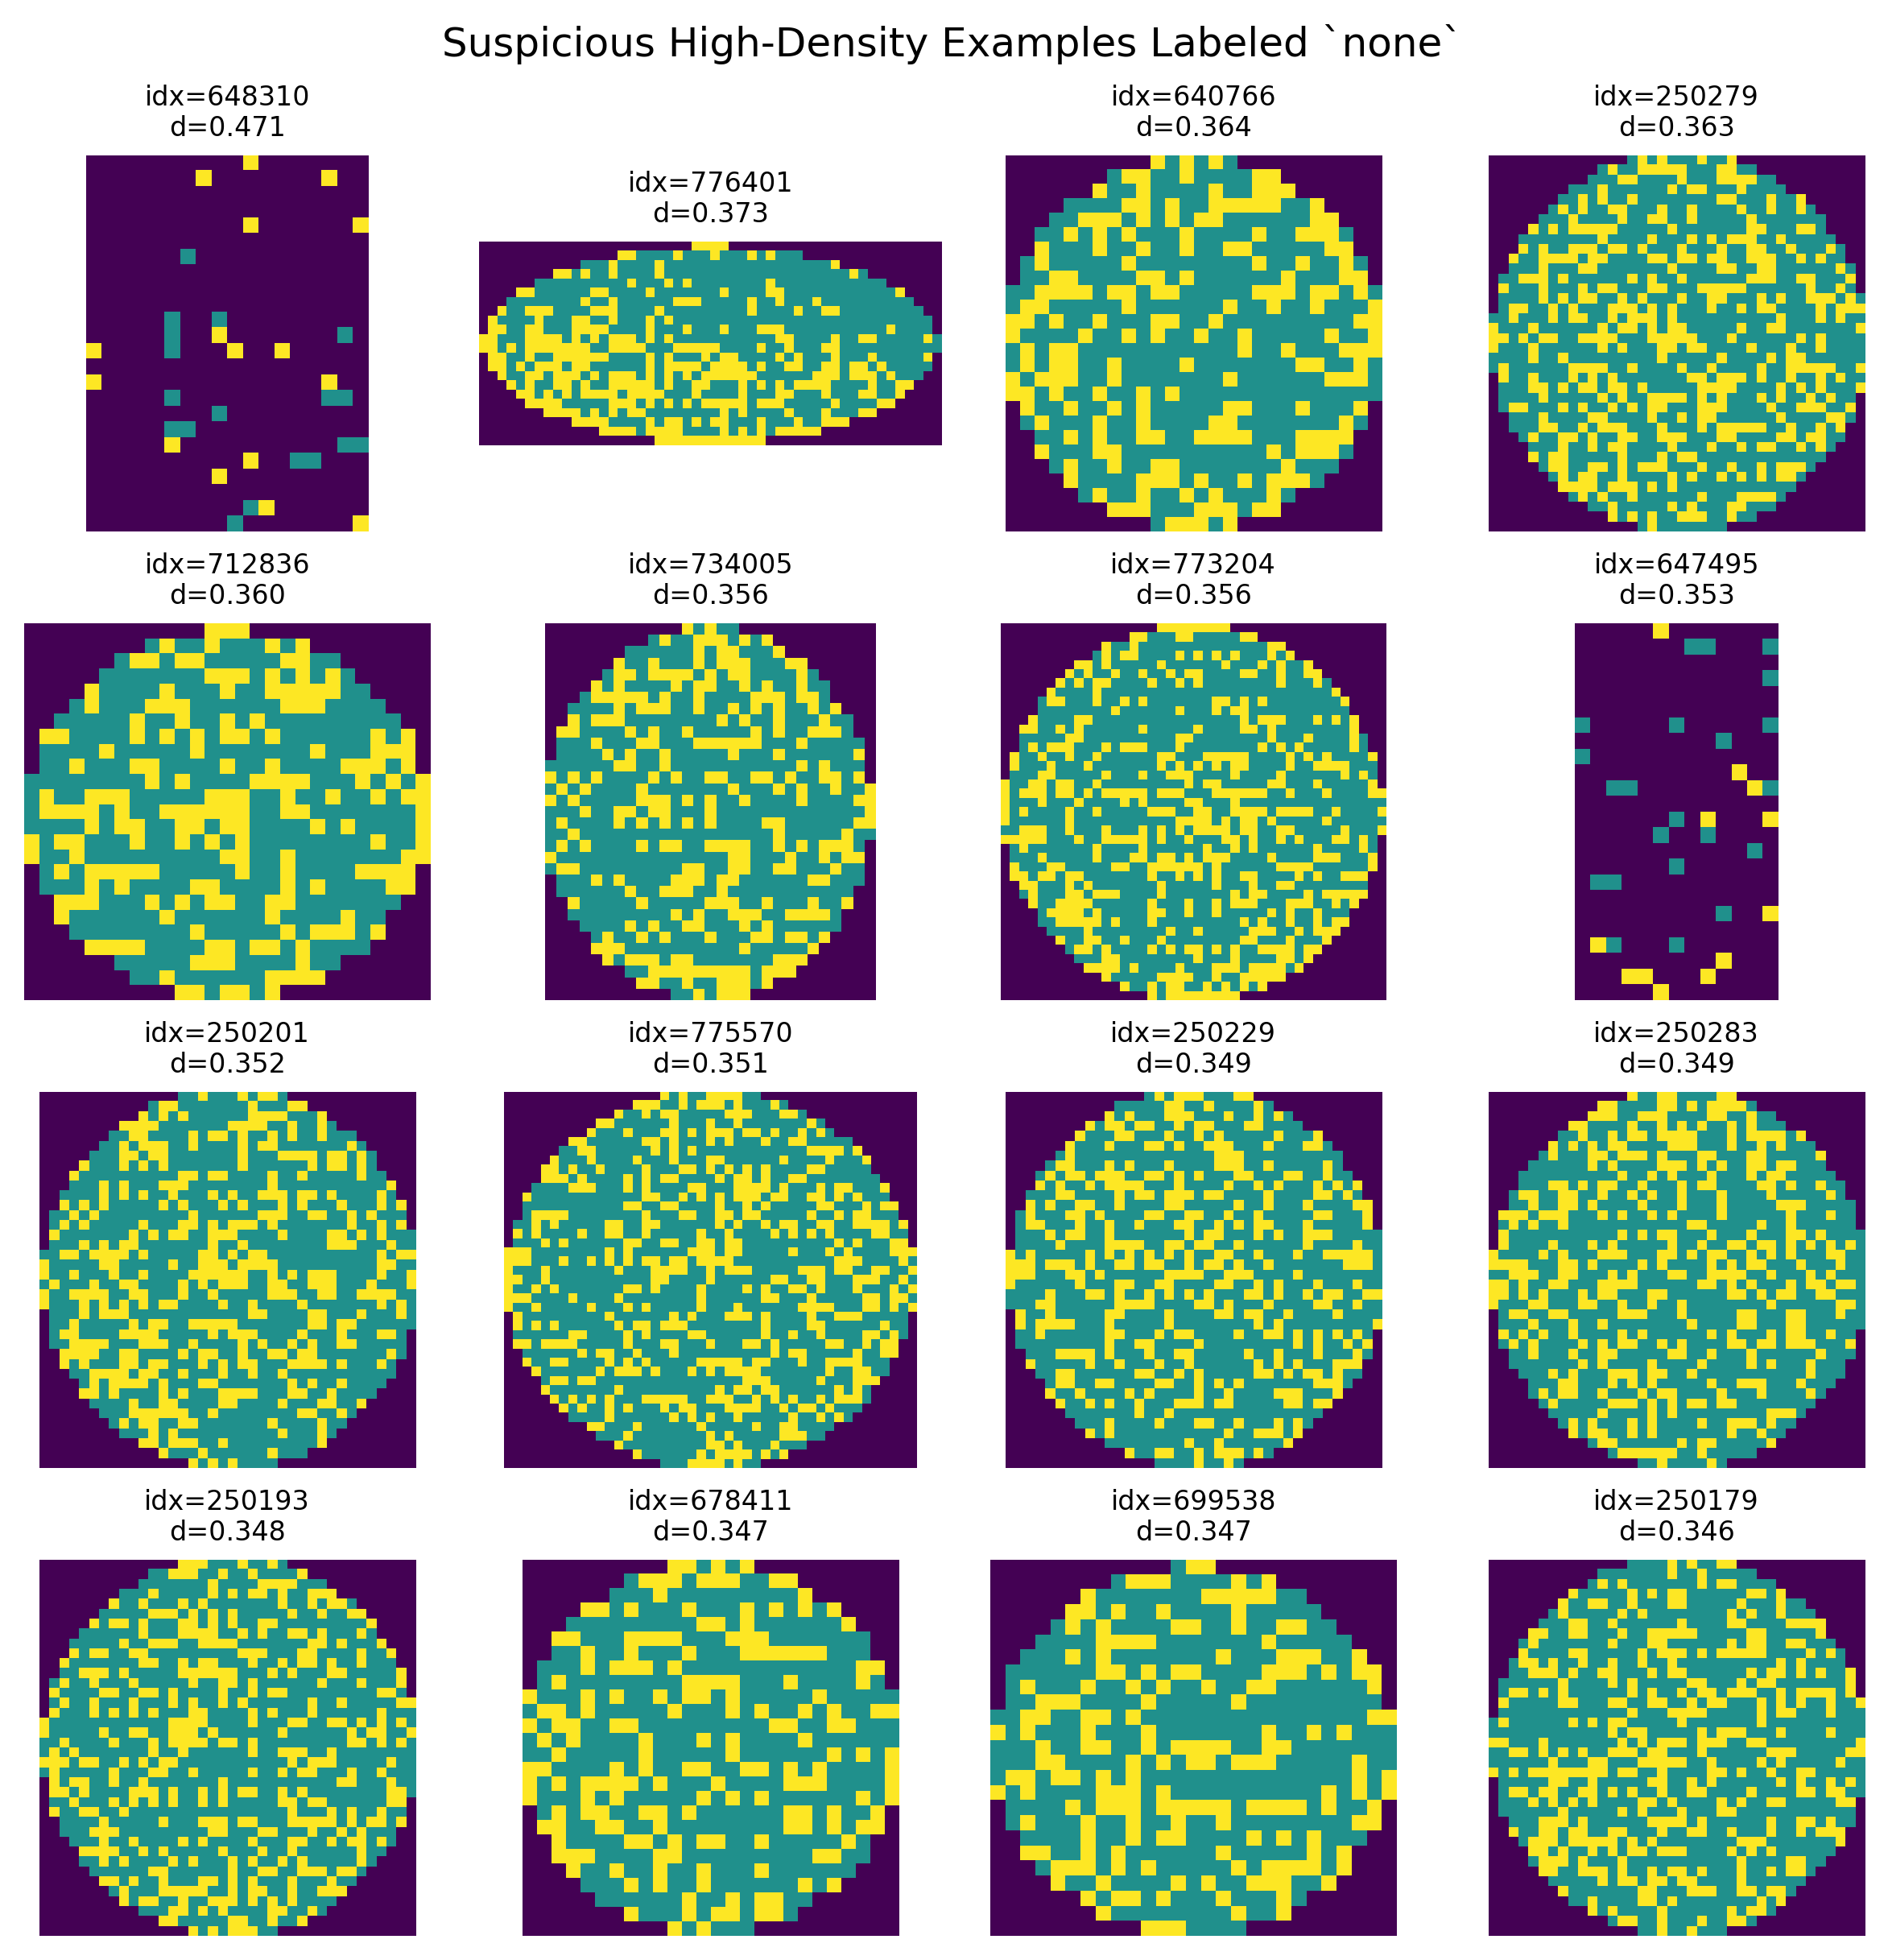

The data file committed next to this chart (first rows):
, defect_density, height, width, defective_dies, total_dies
648310, 0.4706, 24, 18, 16, 34
776401, 0.3735, 22, 50, 307, 822
640766, 0.364, 26, 26, 194, 533
250279, 0.3626, 38, 38, 413, 1139
712836, 0.3605, 25, 27, 186, 516
734005, 0.3563, 33, 29, 264, 741
773204, 0.3561, 41, 42, 475, 1334
647495, 0.3529, 24, 13, 12, 34
250201, 0.3521, 38, 38, 401, 1139
775570, 0.3509, 41, 45, 506, 1442
250229, 0.3494, 38, 38, 398, 1139
250283, 0.3486, 38, 38, 397, 1139
250193, 0.3477, 38, 38, 396, 1139
678411, 0.3471, 26, 26, 185, 533
699538, 0.3469, 25, 27, 179, 516
250179, 0.3459, 38, 38, 394, 1139
